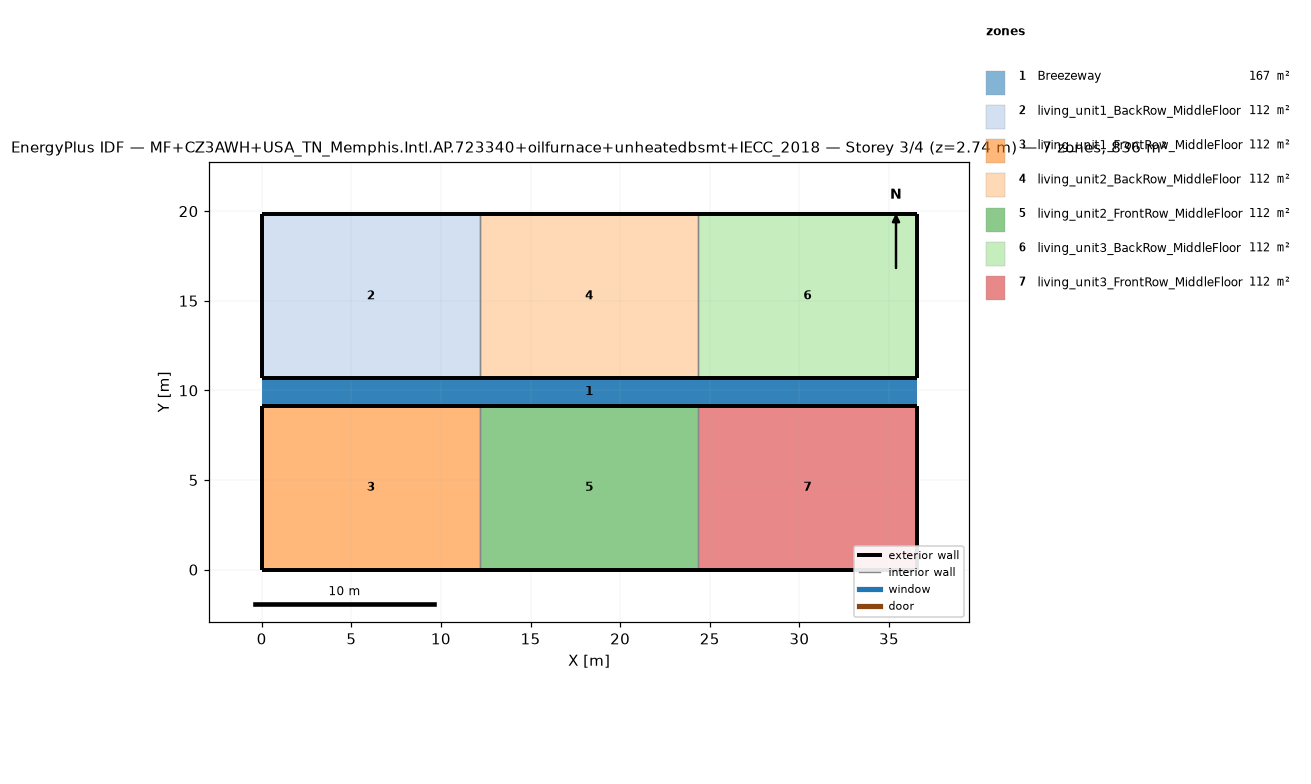
=== STOREY PLAN SPEC (per zone: floor XY polygon, exterior-wall plan segments, windows/doors) ===
zone 1: Breezeway  (167.0 m²)
  floor: (36.54, 9.16) (0.00, 9.16) (0.00, 10.68) (36.54, 10.68)
  floor: (36.54, 9.16) (0.00, 9.16) (0.00, 10.68) (36.54, 10.68)
  floor: (36.54, 9.16) (0.00, 9.16) (0.00, 10.68) (36.54, 10.68)
zone 2: living_unit1_BackRow_MiddleFloor  (111.5 m²)
  floor: (12.18, 10.68) (0.00, 10.68) (0.00, 19.84) (12.18, 19.84)
  exterior wall: (0.00, 10.68) – (12.18, 10.68)  [12.2 m]
  exterior wall: (12.18, 19.84) – (0.00, 19.84)  [12.2 m]
  exterior wall: (0.00, 19.84) – (0.00, 10.68)  [9.2 m]
  interior walls: 1
zone 3: living_unit1_FrontRow_MiddleFloor  (111.5 m²)
  floor: (12.18, 0.00) (0.00, 0.00) (0.00, 9.16) (12.18, 9.16)
  exterior wall: (0.00, 0.00) – (12.18, 0.00)  [12.2 m]
  exterior wall: (12.18, 9.16) – (0.00, 9.16)  [12.2 m]
  exterior wall: (0.00, 9.16) – (0.00, 0.00)  [9.2 m]
  interior walls: 1
zone 4: living_unit2_BackRow_MiddleFloor  (111.5 m²)
  floor: (24.36, 10.68) (12.18, 10.68) (12.18, 19.84) (24.36, 19.84)
  exterior wall: (12.18, 10.68) – (24.36, 10.68)  [12.2 m]
  exterior wall: (24.36, 19.84) – (12.18, 19.84)  [12.2 m]
  interior walls: 2
zone 5: living_unit2_FrontRow_MiddleFloor  (111.5 m²)
  floor: (24.36, 0.00) (12.18, 0.00) (12.18, 9.16) (24.36, 9.16)
  exterior wall: (12.18, 0.00) – (24.36, 0.00)  [12.2 m]
  exterior wall: (24.36, 9.16) – (12.18, 9.16)  [12.2 m]
  interior walls: 2
zone 6: living_unit3_BackRow_MiddleFloor  (111.5 m²)
  floor: (36.54, 10.68) (24.36, 10.68) (24.36, 19.84) (36.54, 19.84)
  exterior wall: (24.36, 10.68) – (36.54, 10.68)  [12.2 m]
  exterior wall: (36.54, 10.68) – (36.54, 19.84)  [9.2 m]
  exterior wall: (36.54, 19.84) – (24.36, 19.84)  [12.2 m]
  interior walls: 1
zone 7: living_unit3_FrontRow_MiddleFloor  (111.5 m²)
  floor: (36.54, 0.00) (24.36, 0.00) (24.36, 9.16) (36.54, 9.16)
  exterior wall: (24.36, 0.00) – (36.54, 0.00)  [12.2 m]
  exterior wall: (36.54, 0.00) – (36.54, 9.16)  [9.2 m]
  exterior wall: (36.54, 9.16) – (24.36, 9.16)  [12.2 m]
  interior walls: 1

=== DERIVED (storey summary) ===
Building: MF+CZ3AWH+USA_TN_Memphis.Intl.AP.723340+oilfurnace+unheatedbsmt+IECC_2018
Storey: 3 of 4  (floor level z = 2.74 m)
Storey gross floor area: 836.2 m²
Zones on this storey: 7
  - Breezeway: floor 167.0 m²
  - living_unit1_BackRow_MiddleFloor: floor 111.5 m²; exterior wall 33.5 m (86.9 m²); WWR 0.0%
  - living_unit1_FrontRow_MiddleFloor: floor 111.5 m²; exterior wall 33.5 m (86.9 m²); WWR 0.0%
  - living_unit2_BackRow_MiddleFloor: floor 111.5 m²; exterior wall 24.4 m (63.1 m²); WWR 0.0%
  - living_unit2_FrontRow_MiddleFloor: floor 111.5 m²; exterior wall 24.4 m (63.1 m²); WWR 0.0%
  - living_unit3_BackRow_MiddleFloor: floor 111.5 m²; exterior wall 33.5 m (86.9 m²); WWR 0.0%
  - living_unit3_FrontRow_MiddleFloor: floor 111.5 m²; exterior wall 33.5 m (86.9 m²); WWR 0.0%
Zone adjacency (shared interzone walls):
  - living_unit1_BackRow_MiddleFloor ↔ living_unit2_BackRow_MiddleFloor
  - living_unit1_FrontRow_MiddleFloor ↔ living_unit2_FrontRow_MiddleFloor
  - living_unit2_BackRow_MiddleFloor ↔ living_unit3_BackRow_MiddleFloor
  - living_unit2_FrontRow_MiddleFloor ↔ living_unit3_FrontRow_MiddleFloor